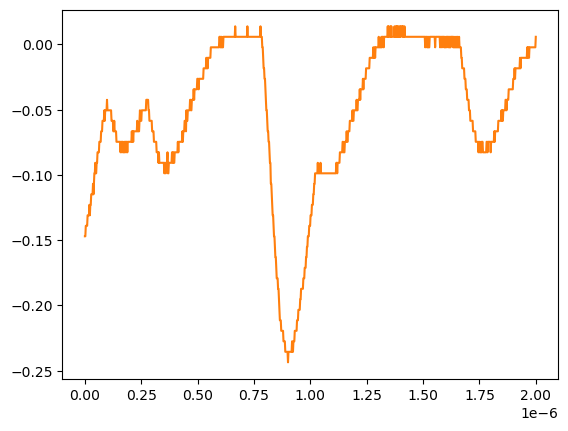

Values plotted in this chart, from the file beside it:
# KEYSIGHT TECHNOLOGIES, MSO-X 3024T, MY58262555, 07.30.2019051434
# time, 1
# 2024-07-24 15:44:11.697728
0.000000000000000000e+00, -1.470349999999999990e-01
2.002002002002001797e-09, -1.470349999999999990e-01
4.004004004004003593e-09, -1.389950000000000074e-01
6.006006006006005804e-09, -1.389950000000000074e-01
8.008008008008007187e-09, -1.389950000000000074e-01
1.001001001001000857e-08, -1.389950000000000074e-01
1.201201201201201161e-08, -1.309549999999999881e-01
1.401401401401401299e-08, -1.309549999999999881e-01
1.601601601601601437e-08, -1.309549999999999881e-01
1.801801801801801741e-08, -1.309549999999999881e-01
2.002002002002001714e-08, -1.229149999999999965e-01
2.202202202202202018e-08, -1.309549999999999881e-01
2.402402402402402322e-08, -1.229149999999999965e-01
2.602602602602602294e-08, -1.229149999999999965e-01
2.802802802802802598e-08, -1.148740000000000039e-01
3.003003003003002571e-08, -1.148740000000000039e-01
3.203203203203202875e-08, -1.148740000000000039e-01
3.403403403403403179e-08, -1.148740000000000039e-01
3.603603603603603482e-08, -1.068339999999999984e-01
3.803803803803803124e-08, -1.148740000000000039e-01
4.004004004004003428e-08, -1.068339999999999984e-01
4.204204204204203732e-08, -9.879400000000000681e-02
4.404404404404404036e-08, -9.879400000000000681e-02
4.604604604604604339e-08, -9.075379999999999558e-02
4.804804804804804643e-08, -9.879400000000000681e-02
5.005005005005004285e-08, -9.879400000000000681e-02
5.205205205205204589e-08, -9.075379999999999558e-02
5.405405405405404893e-08, -9.075379999999999558e-02
5.605605605605605196e-08, -8.271359999999999824e-02
5.805805805805805500e-08, -8.271359999999999824e-02
6.006006006006005142e-08, -8.271359999999999824e-02
6.206206206206205446e-08, -8.271359999999999824e-02
6.406406406406405750e-08, -7.467340000000000089e-02
6.606606606606606053e-08, -7.467340000000000089e-02
6.806806806806806357e-08, -7.467340000000000089e-02
7.007007007007006661e-08, -7.467340000000000089e-02
7.207207207207206965e-08, -6.663320000000000354e-02
7.407407407407407268e-08, -6.663320000000000354e-02
7.607607607607606249e-08, -6.663320000000000354e-02
7.807807807807806552e-08, -5.859299999999999925e-02
8.008008008008006856e-08, -5.859299999999999925e-02
8.208208208208207160e-08, -5.859299999999999925e-02
8.408408408408407464e-08, -5.859299999999999925e-02
8.608608608608607767e-08, -5.055280000000000190e-02
8.808808808808808071e-08, -5.859299999999999925e-02
9.009009009009008375e-08, -5.055280000000000190e-02
9.209209209209208679e-08, -5.055280000000000190e-02
9.409409409409408982e-08, -5.055280000000000190e-02
9.609609609609609286e-08, -5.055280000000000190e-02
9.809809809809808266e-08, -4.251259999999999761e-02
1.001001001001000857e-07, -5.055280000000000190e-02
1.021021021021020887e-07, -5.055280000000000190e-02
1.041041041041040918e-07, -5.055280000000000190e-02
1.061061061061060948e-07, -5.055280000000000190e-02
1.081081081081080979e-07, -5.055280000000000190e-02
1.101101101101101009e-07, -5.055280000000000190e-02
1.121121121121121039e-07, -5.055280000000000190e-02
1.141141141141141070e-07, -5.055280000000000190e-02
... 942 more rows
